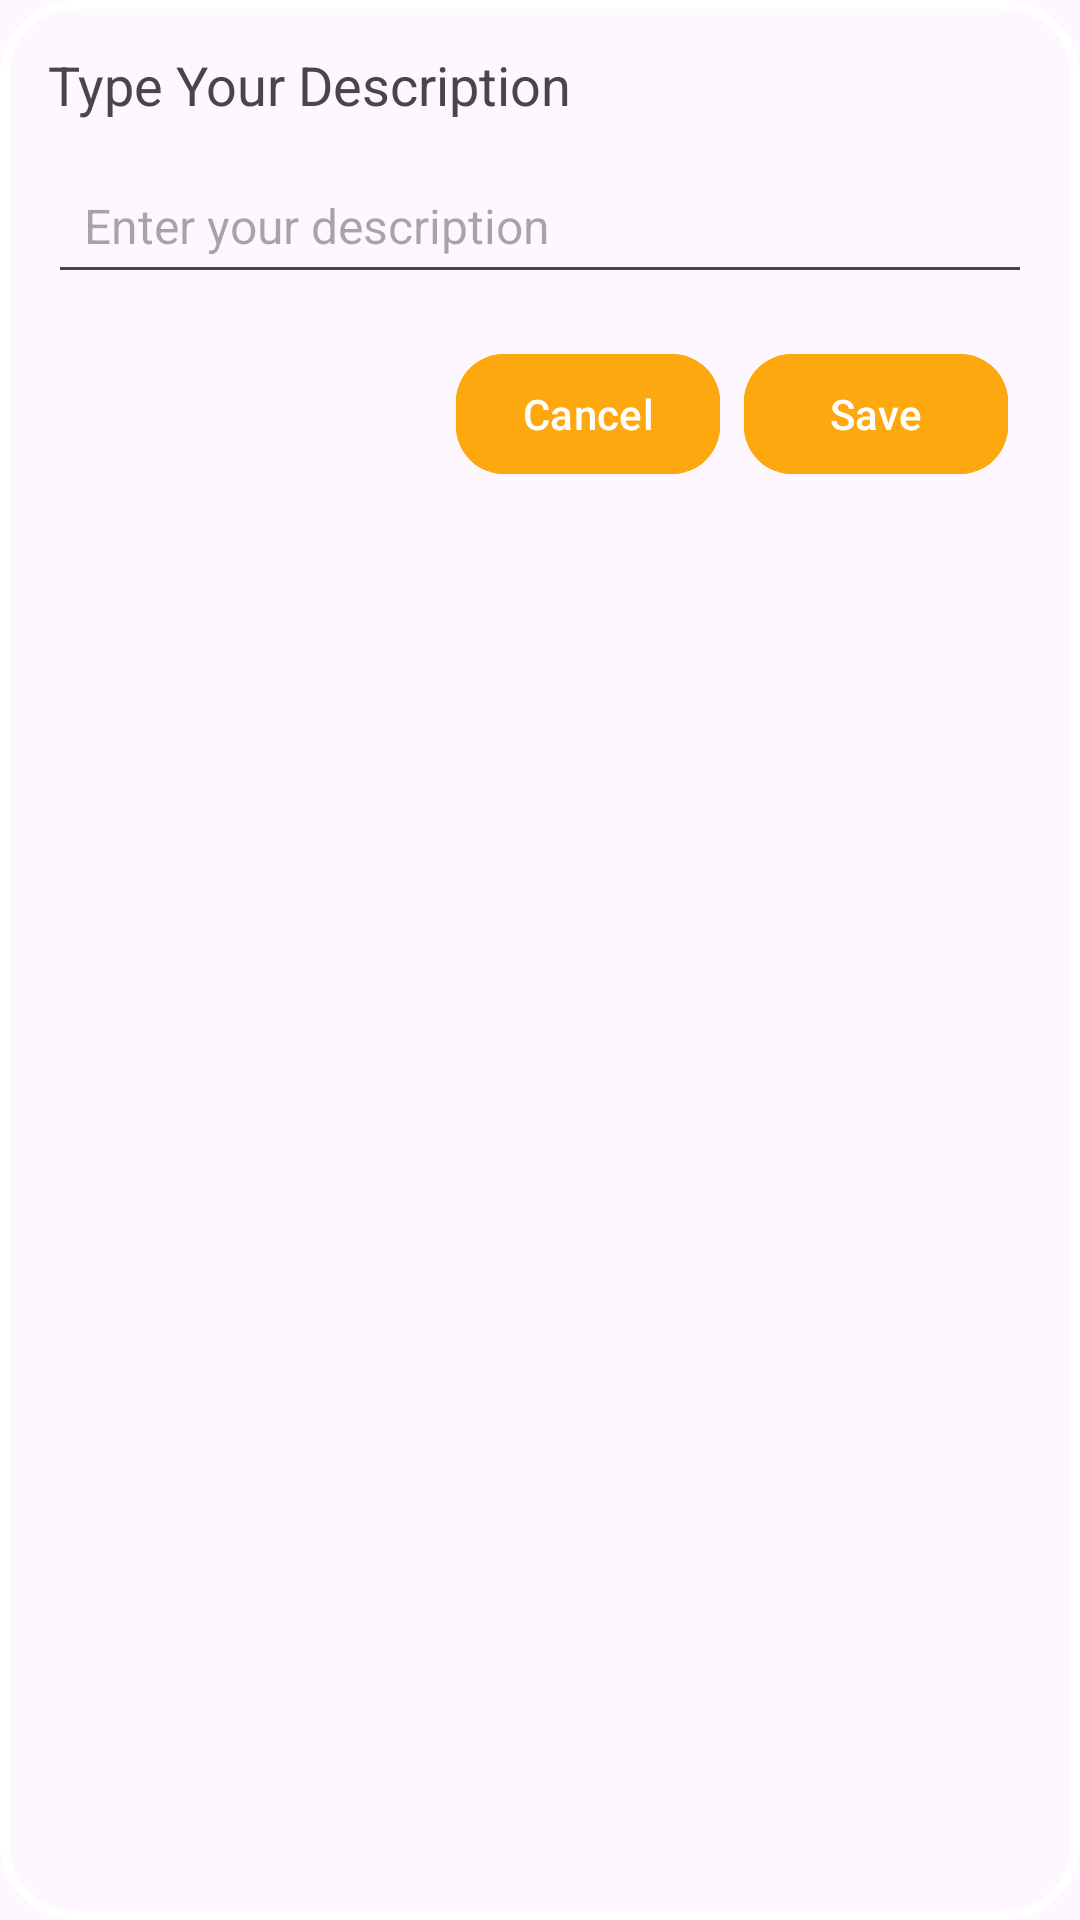

Layout XML and referenced resources for this Android screen:
<!-- AndroidManifest.xml: application theme Theme.EECS4443GroupProjectGroup1 -->
<!-- res/layout/description_dialog.xml -->
<LinearLayout xmlns:android="http://schemas.android.com/apk/res/android"
    android:layout_width="match_parent"
    android:layout_height="wrap_content"
    xmlns:app="http://schemas.android.com/apk/res-auto"
    android:orientation="vertical"
    android:padding="16dp"
    android:background="@drawable/rounded_corner">

    <TextView
        android:layout_width="wrap_content"
        android:layout_height="wrap_content"
        android:text="Type Your Description"
        android:textSize="18sp"
        android:layout_marginBottom="12dp"/>

    <TextView
        android:id="@+id/description_error"
        android:layout_width="match_parent"
        android:layout_height="wrap_content"
        android:textColor="#FF0000"
        android:textSize="14sp"
        android:visibility="gone"
        android:layout_marginStart="8dp"
        android:paddingBottom="4dp"/>

    <EditText
        android:id="@+id/description_edit_text"
        android:layout_width="match_parent"
        android:layout_height="wrap_content"
        android:hint="Enter your description"
        android:padding="12dp"
        android:textSize="16sp"
        android:layout_marginBottom="16dp"
        android:inputType="textMultiLine" />

    <LinearLayout
        android:layout_width="match_parent"
        android:layout_height="wrap_content"
        android:orientation="horizontal"
        android:gravity="end">

        <com.google.android.material.button.MaterialButton
            android:id="@+id/cancel_button"
            android:layout_width="wrap_content"
            android:layout_height="wrap_content"
            android:text="Cancel"
            android:textColor="#ffffff"
            android:layout_marginRight="8dp"
            app:cornerRadius="16dp"
            android:backgroundTint="#fea80f"
            android:padding="10dp"/>

        <com.google.android.material.button.MaterialButton
            android:id="@+id/save_description_button"
            android:layout_width="wrap_content"
            android:layout_height="wrap_content"
            android:text="Save"
            android:textColor="#ffffff"
            android:layout_marginEnd="8dp"
            app:cornerRadius="16dp"
            android:backgroundTint="#fea80f"
            android:padding="10dp"/>
    </LinearLayout>
</LinearLayout>
<!-- resources referenced by this layout -->
<resources>
  <!-- drawable rounded_corner (drawable) -->
  <?xml version="1.0" encoding="utf-8"?>
  <shape xmlns:android="http://schemas.android.com/apk/res/android">
  
      <corners android:radius="24dp"/>
      <stroke android:width="3dp" android:color="@color/white"/>
  </shape>
  <style name="Theme.EECS4443GroupProjectGroup1" parent="Base.Theme.EECS4443GroupProjectGroup1" />
  <color name="white">#FFFFFFFF</color>
  <style name="Base.Theme.EECS4443GroupProjectGroup1" parent="Theme.Material3.DayNight.NoActionBar">
          
          <item name="colorPrimary">#fea80f</item>
      </style>
</resources>
